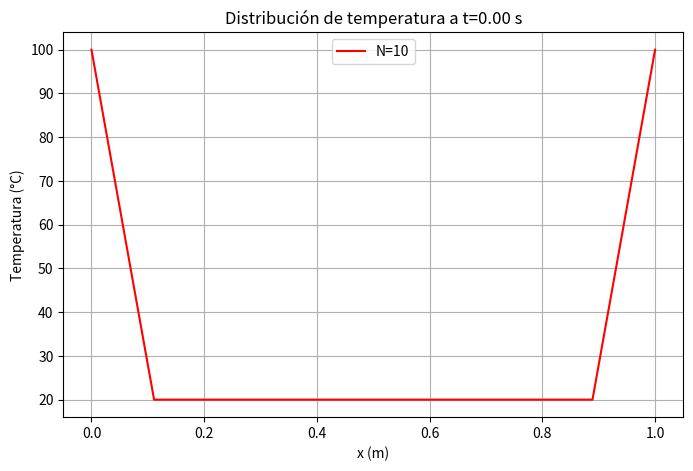

Here is the Python script that generated this plot:
import numpy as np
import matplotlib.pyplot as plt
import matplotlib.animation as animation

# Parámetros del problema
alpha = 0.00012  # Difusividad térmica (m^2/s)
L = 1.0          # Longitud de la barra (m)
T_izquierda = 100  # Temperatura en el extremo izquierdo (°C)
T_derecha = 100    # Temperatura en el extremo derecho (°C)
T_inicial = 20     # Temperatura inicial en toda la barra (°C)
tiempo_total = 1000  # Tiempo total de simulación (s)

# Número de puntos en el espacio
N = 10              # Número de divisiones espaciales
dx = L / (N - 1)    # Tamaño del paso espacial

dt = 0.4 * dx**2 / alpha  # Condición de estabilidad CFL para método explícito
Nt = int(tiempo_total / dt)  # Número de pasos de tiempo

# Parámetro lambda de la ecuación
lambd = alpha * dt / dx**2

# Inicialización de la matriz de temperaturas
T = np.ones((N, Nt)) * T_inicial
T[0, :] = T_izquierda   # Condición de frontera izquierda
T[-1, :] = T_derecha    # Condición de frontera derecha

# Método explícito de diferencias finitas
for j in range(0, Nt - 1):
    for i in range(1, N - 1):
        T[i, j+1] = lambd * T[i+1, j] + (1 - 2 * lambd) * T[i, j] + lambd * T[i-1, j]

# Configuración de la figura
fig, ax = plt.subplots(figsize=(8, 5))
x = np.linspace(0, L, N)
line, = ax.plot(x, T[:, 0], color='red', label=f'N={N}')
ax.set_xlabel("x (m)")
ax.set_ylabel("Temperatura (°C)")
ax.set_title("Distribución de temperatura en la barra")
ax.legend()
ax.grid()

# Función de actualización para la animación
def update(frame):
    line.set_ydata(T[:, frame])
    ax.set_title(f"Distribución de temperatura a t={frame*dt:.2f} s")
    return line,

# Seleccionamos un paso para reducir el número de frames si Nt es muy grande
step = max(1, Nt // 100)

# Creamos la animación
ani = animation.FuncAnimation(fig, update, frames=range(0, Nt, step),
                              interval=50, blit=True)

plt.show()